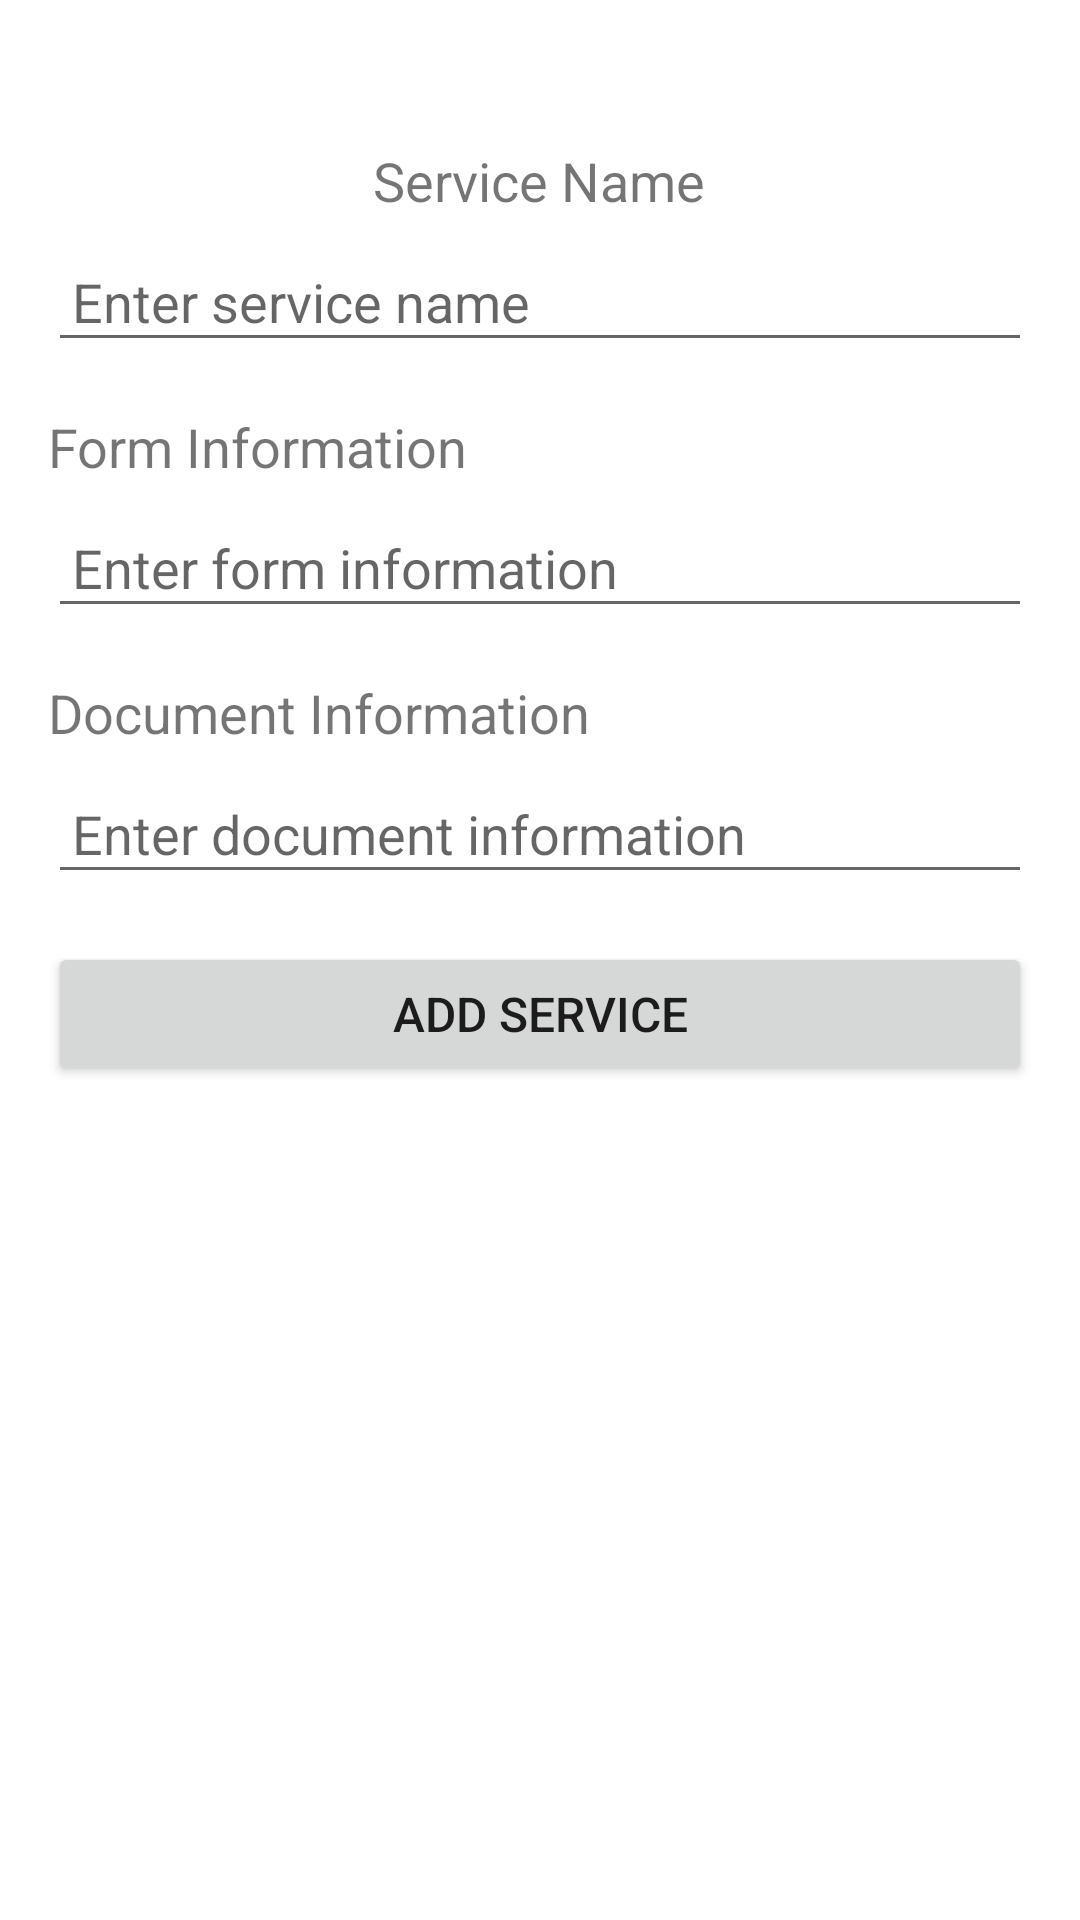

This screen was rendered from an Android layout file. Write that file and the resources it references.
<!-- AndroidManifest.xml: application theme Theme.NovigradProject -->
<!-- res/layout/add_services.xml -->
<androidx.constraintlayout.widget.ConstraintLayout xmlns:android="http://schemas.android.com/apk/res/android"
    xmlns:app="http://schemas.android.com/apk/res-auto"
    xmlns:tools="http://schemas.android.com/tools"
    android:layout_width="match_parent"
    android:layout_height="match_parent">

    <RelativeLayout
        xmlns:android="http://schemas.android.com/apk/res/android"
        xmlns:app="http://schemas.android.com/apk/res-auto"
        xmlns:tools="http://schemas.android.com/tools"
        android:layout_width="match_parent"
        android:layout_height="match_parent"
        android:padding="16dp">

        <TextView
            android:id="@+id/textViewServiceName"
            android:layout_width="wrap_content"
            android:layout_height="wrap_content"
            android:layout_centerHorizontal="true"
            android:text="Service Name"
            android:textSize="18sp"
            android:layout_marginTop="32dp" />

        <EditText
            android:id="@+id/editTextServiceName"
            android:layout_width="match_parent"
            android:layout_height="wrap_content"
            android:layout_below="@id/textViewServiceName"
            android:layout_marginTop="8dp"
            android:hint="Enter service name"
            android:padding="8dp" />

        <TextView
            android:id="@+id/textViewFormInformation"
            android:layout_width="wrap_content"
            android:layout_height="wrap_content"
            android:layout_below="@id/editTextServiceName"
            android:text="Form Information"
            android:textSize="18sp"
            android:layout_marginTop="16dp" />

        <EditText
            android:id="@+id/editTextFormInformation"
            android:layout_width="match_parent"
            android:layout_height="wrap_content"
            android:layout_below="@id/textViewFormInformation"
            android:layout_marginTop="8dp"
            android:hint="Enter form information"
            android:padding="8dp" />

        <TextView
            android:id="@+id/textViewDocumentInformation"
            android:layout_width="wrap_content"
            android:layout_height="wrap_content"
            android:layout_below="@id/editTextFormInformation"
            android:text="Document Information"
            android:textSize="18sp"
            android:layout_marginTop="16dp" />

        <EditText
            android:id="@+id/editTextDocumentInformation"
            android:layout_width="match_parent"
            android:layout_height="wrap_content"
            android:layout_below="@id/textViewDocumentInformation"
            android:layout_marginTop="8dp"
            android:hint="Enter document information"
            android:padding="8dp" />

        <Button
            android:id="@+id/btnAddAService"
            android:layout_width="match_parent"
            android:layout_height="wrap_content"
            android:layout_below="@id/editTextDocumentInformation"
            android:layout_marginTop="16dp"
            android:text="Add Service"
            android:textSize="16sp" />

    </RelativeLayout>

</androidx.constraintlayout.widget.ConstraintLayout>
<!-- resources referenced by this layout -->
<resources>
  <style name="Theme.NovigradProject" parent="Theme.MaterialComponents.DayNight.DarkActionBar">
          
          <item name="colorPrimary">@color/purple_500</item>
          <item name="colorPrimaryVariant">@color/purple_700</item>
          <item name="colorOnPrimary">@color/white</item>
          
          <item name="colorSecondary">@color/teal_200</item>
          <item name="colorSecondaryVariant">@color/teal_700</item>
          <item name="colorOnSecondary">@color/black</item>
          
          <item name="android:statusBarColor">?attr/colorPrimaryVariant</item>
          
      </style>
  <!-- not gathered from this repository: default colours our renderer supplied (Android Studio template values) -->
  <color name="purple_500">#FF6200EE</color>
  <color name="purple_700">#FF3700B3</color>
  <color name="teal_200">#FF03DAC5</color>
  <color name="teal_700">#FF018786</color>
  <color name="black">#FF000000</color>
  <color name="white">#FFFFFFFF</color>
</resources>
